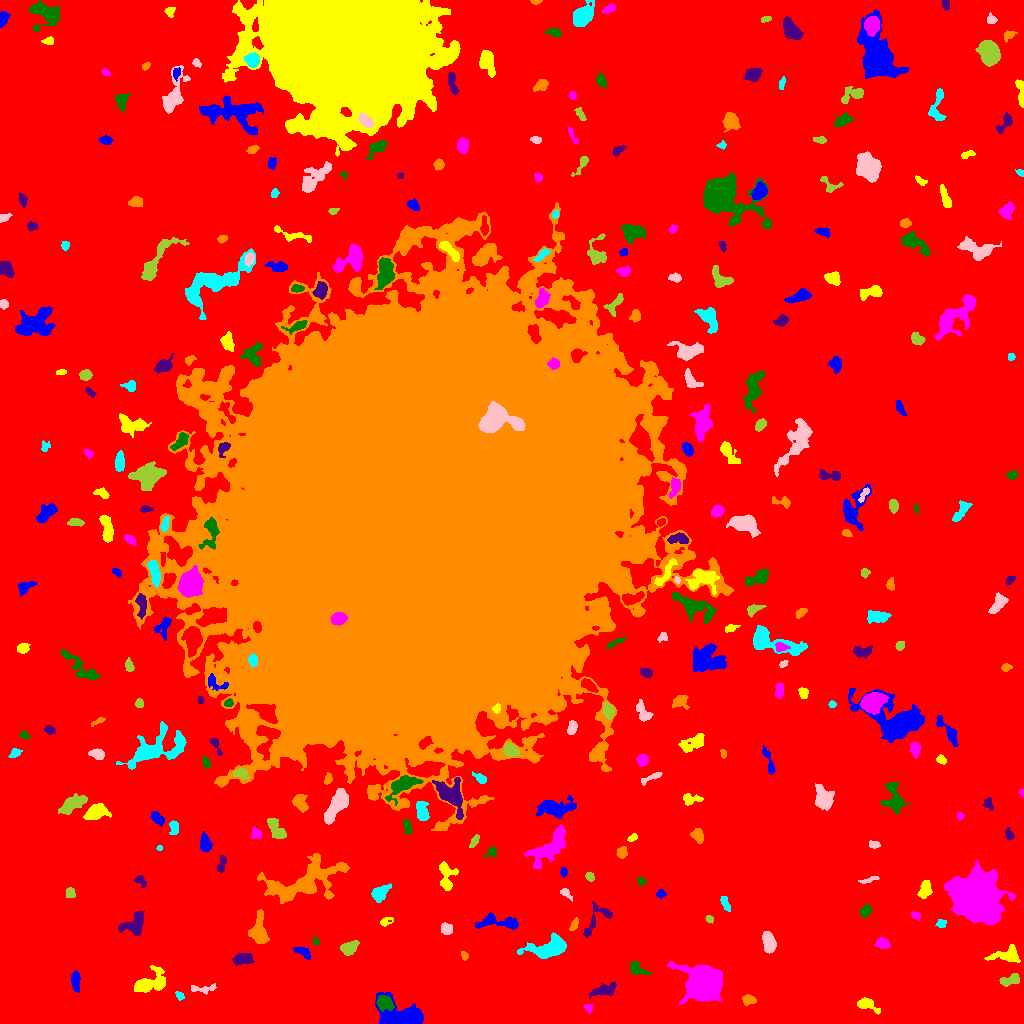

Source data for this figure (header and first rows):
ID, X, Y, A, B, theta, total_flux, mu_max, mu_median, mu_mean, R_fwhm, R_e, R10, R90, x_start, x_end, y_start, y_end, area, greylevel
0, 519.2, 493.1, 310.3, 307.8, 0.7163, 1946133, 13.0, 2.0, 2.562, 107.8, 231.1, 89.01, 373, 0, 1023, 0, 1023, 759695, 2.562
1, 400.8, 6.922, 12.16, 6.916, -0.2214, 3674, 19.0, 4.0, 4.778, 5.323, 7.797, 2.706, 13.33, 375, 423, 0, 31, 769, 10.78
2, 866.5, 18.84, 5.651, 2.5, -0.392, 692.0, 8.0, 3.0, 3.443, 5.352, 4.029, 1.596, 6.555, 857, 880, 9, 26, 201, 9.443
3, 588.9, 15.04, 2.031, 1.712, -1.334, 102.0, 4.0, 1.0, 1.5, 3.192, 2.257, 0.7979, 3.613, 583, 593, 10, 19, 68, 9.5
4, 384, 20.72, 4.298, 3.22, -0.4527, 1013, 10.0, 5.0, 4.563, 6.024, 4.687, 1.784, 7.181, 376, 394, 12, 28, 222, 14.56
5, 603.9, 33.54, 6.259, 2.491, 0.2837, 651.0, 8.0, 2.0, 2.657, 4.184, 4.514, 1.596, 7.506, 589, 616, 25, 41, 245, 8.657
6, 748.1, 23.38, 3.047, 2.034, -0.02045, 250.0, 5.0, 2.0, 2.0, 3.785, 3.09, 1.128, 4.853, 742, 756, 18, 29, 125, 9.0
7, 179.4, 27.49, 2.426, 1.736, -0.7541, 197.0, 5.0, 3.0, 2.985, 3.7, 2.646, 0.9772, 3.909, 175, 184, 23, 32, 66, 9.985
8, 203.5, 34.52, 7.541, 2.142, 0.04782, 283.0, 4.0, 2.0, 1.938, 5.499, 3.785, 1.493, 5.89, 191, 216, 29, 40, 146, 7.938
9, 1011, 43.53, 5.426, 2.472, 0.2328, 480.0, 5.0, 3.0, 2.623, 5.412, 4.297, 1.693, 6.604, 999, 1019, 37, 50, 183, 8.623
10, 555.8, 51.55, 3.783, 2.547, 0.0416, 549.0, 7.0, 3.0, 3.287, 4.787, 3.949, 1.493, 6.257, 546, 563, 45, 57, 167, 9.287
11, 75.65, 42.46, 5.292, 2.004, -1.499, 471.0, 6.0, 3.0, 2.82, 5.781, 4.068, 1.596, 6.18, 71, 80, 31, 53, 167, 8.82
12, 149.6, 40.39, 9.226, 4.804, 0.4151, 2083, 11.0, 4.0, 4.395, 6.652, 6.77, 2.646, 10.78, 134, 165, 31, 58, 474, 9.395
13, 704.8, 37.88, 8.438, 7.391, -0.2889, 30991, 82.0, 12.0, 22.92, 9.707, 8.649, 3.568, 15.65, 667, 722, 19, 62, 1352, 26.92
14, 636.9, 54.39, 4.314, 2.56, -0.5094, 325.0, 5.0, 2.0, 1.868, 4.029, 3.656, 1.382, 5.971, 630, 651, 49, 62, 174, 9.868
15, 243, 64.6, 4.2, 2.387, 0.1079, 524.0, 6.0, 2.0, 2.46, 5.47, 3.989, 1.596, 6.308, 232, 254, 58, 70, 213, 9.46
16, 464.6, 67.89, 2.032, 1.328, -1.127, 85.0, 4.0, 1.0, 1.441, 2.821, 1.954, 0.7979, 3.241, 461, 468, 63, 72, 59, 8.441
17, 548.3, 75.53, 11.11, 4.872, 0.2286, 1793, 7.0, 3.0, 2.969, 8.019, 7.464, 2.985, 11.82, 517, 566, 65, 91, 604, 8.969
18, 768.9, 81.27, 4.958, 2.717, -1.355, 1336, 11.0, 5.0, 5.344, 5.971, 4.72, 1.954, 7.334, 762, 776, 70, 92, 250, 11.34
19, 348.9, 75.31, 4.189, 2.828, 0.461, 1204, 14.0, 5.0, 5.816, 4.72, 4.184, 1.693, 7.001, 340, 359, 68, 83, 207, 10.82
20, 96.34, 78.66, 7.01, 2.747, 1.563, 344.0, 5.0, 2.0, 1.901, 3.568, 4.184, 1.596, 6.747, 89, 102, 69, 94, 181, 8.901
21, 303.4, 71.21, 4.741, 2.147, -0.5756, 297.0, 5.0, 2.0, 2.092, 4.068, 3.7, 1.262, 5.917, 293, 310, 64, 76, 142, 8.092
22, 1006, 68.55, 9.295, 3.985, 0.1486, 474.0, 4.0, 1.0, 1.505, 6.457, 5.441, 2.034, 8.831, 984, 1020, 61, 79, 315, 8.505
23, 882.5, 80.33, 3.333, 2.313, -0.2747, 344.0, 6.0, 2.0, 2.406, 4.652, 3.568, 1.382, 5.499, 874, 890, 75, 86, 143, 9.406
24, 316.4, 81.82, 1.789, 1.422, -0.6187, 89.0, 4.0, 1.5, 1.78, 2.821, 1.871, 0.7979, 3.038, 313, 319, 79, 86, 50, 8.78
25, 597.1, 104.5, 11.45, 4.835, 0.8694, 540.0, 6.0, 2.0, 1.856, 4.442, 5.47, 1.954, 8.538, 583, 612, 86, 122, 291, 8.856
26, 574.1, 99.05, 3.612, 1.551, 1.087, 192.0, 4.0, 2.0, 2.207, 4.549, 3.09, 1.128, 4.549, 569, 578, 93, 106, 87, 8.207
27, 941.3, 99.88, 2.333, 1.529, 0.5003, 89.0, 3.0, 1.0, 1.127, 3.038, 2.394, 0.7979, 3.7, 935, 946, 96, 104, 79, 8.127
28, 446.2, 94.52, 2.693, 2.336, -0.8908, 424.0, 8.0, 3.0, 3.287, 4.334, 3.241, 1.262, 5.046, 441, 452, 89, 101, 129, 10.29
29, 709.5, 104.5, 2.019, 1.619, -0.6397, 130.0, 5.0, 2.0, 2.281, 2.523, 2.257, 0.7979, 3.613, 705, 713, 100, 108, 57, 8.281
30, 328.6, 110.8, 5.555, 2.006, -0.6464, 422.0, 5.0, 3.0, 2.671, 5.352, 4.184, 1.596, 6.232, 320, 337, 101, 118, 158, 8.671
31, 500.2, 101, 12.53, 3.048, -0.06697, 1524, 10.0, 4.0, 4.222, 6.358, 5.781, 2.185, 9.407, 475, 518, 94, 111, 361, 9.222
32, 385.2, 101.3, 3.193, 2.002, 0.4372, 166.0, 5.0, 1.0, 1.844, 2.821, 2.646, 0.9772, 4.787, 380, 393, 97, 106, 90, 7.844
33, 915.9, 108.1, 2.485, 1.627, -0.4762, 122.0, 3.0, 2.0, 1.794, 3.7, 2.523, 1.128, 3.7, 911, 920, 103, 112, 68, 9.794
34, 865.6, 112.2, 2.953, 2.497, 0.8279, 510.0, 8.0, 4.0, 4.048, 4.787, 3.478, 1.382, 5.412, 859, 871, 106, 119, 126, 10.05
35, 134.9, 99.09, 6.549, 4.57, 0.7403, 1056, 7.0, 3.0, 2.95, 5.997, 5.809, 2.257, 9.202, 118, 144, 88, 113, 358, 8.95
36, 258.7, 91.63, 7.753, 3.834, -1.542, 1345, 7.0, 3.0, 3.422, 6.887, 5.944, 2.459, 9.657, 248, 269, 80, 114, 393, 9.422
37, 725, 120.5, 4.499, 1.816, -1.143, 205.0, 3.0, 2.0, 1.83, 4.983, 3.656, 1.382, 5.323, 720, 730, 112, 127, 112, 7.83
38, 565.8, 130.3, 3.605, 1.751, -0.7382, 181.0, 4.0, 2.0, 2.034, 4.334, 2.932, 1.128, 4.652, 560, 572, 122, 135, 89, 8.034
39, 70.73, 131.4, 2.499, 1.972, -1.401, 108.0, 3.0, 1.0, 1.137, 3.478, 2.877, 1.128, 4.297, 66, 75, 126, 136, 95, 8.137
40, 176, 128, 8.519, 4.453, 1.143, 1588, 9.0, 3.0, 3.482, 6.308, 5.971, 2.326, 9.934, 165, 198, 109, 140, 456, 9.482
41, 661, 129.4, 2.44, 1.827, -0.04451, 180.0, 5.0, 2.0, 2.466, 3.29, 2.585, 0.9772, 4.029, 656, 666, 125, 134, 73, 8.466
42, 925.1, 133.8, 4.691, 2.885, 1.271, 779.0, 6.0, 4.0, 4.079, 7.159, 4.754, 1.954, 7.001, 917, 932, 125, 143, 191, 9.079
43, 975.9, 124.6, 9.54, 8.645, -0.8694, 71032, 184.0, 13.0, 28.49, 8.292, 9.723, 3.613, 20.1, 944, 1015, 98, 163, 2493, 33.49
44, 641.5, 142.3, 2.132, 1.851, -0.3882, 178.0, 6.0, 2.0, 2.657, 3.141, 2.459, 0.9772, 3.949, 637, 646, 138, 146, 67, 9.657
45, 140.2, 142.8, 3.489, 2.234, -0.7528, 320.0, 6.0, 3.0, 3.168, 4.334, 3.241, 1.262, 5.14, 134, 146, 136, 148, 101, 8.168
46, 305.2, 141, 18.99, 7.901, 0.3408, 7852, 27.0, 4.0, 5.203, 5.863, 10.23, 3.192, 18.96, 257, 349, 120, 170, 1509, 10.2
47, 379.9, 130.3, 4.64, 2.859, 0.7399, 802.0, 8.0, 3.0, 3.487, 5.585, 4.442, 1.784, 7.159, 371, 391, 121, 140, 230, 9.487
48, 868.2, 143.3, 5.316, 1.187, 0.2391, 203.0, 7.0, 2.0, 2.307, 1.871, 2.932, 0.9772, 4.652, 858, 879, 140, 147, 88, 8.307
49, 589.7, 147, 2.368, 1.861, -0.823, 190.0, 5.0, 2.0, 2.533, 3.385, 2.706, 0.9772, 4.146, 585, 594, 142, 151, 75, 8.533
50, 791.9, 142.9, 5.418, 2.568, 0.9092, 611.0, 7.0, 3.0, 3.166, 4.787, 4.334, 1.693, 6.817, 783, 799, 133, 152, 193, 9.166
51, 563.5, 151.5, 1.909, 1.548, -1.512, 132.0, 6.0, 2.0, 2.0, 2.585, 2.111, 0.7979, 3.523, 560, 567, 146, 156, 66, 9.0
52, 446.2, 146.9, 7.743, 3.825, -1.515, 1298, 9.0, 4.0, 4.298, 6.206, 5.412, 2.185, 8.612, 439, 458, 133, 162, 302, 9.298
53, 549, 175.7, 12.63, 4.967, 0.7561, 3189, 9.0, 4.0, 4.575, 10.33, 8.556, 3.432, 13.2, 524, 565, 155, 199, 697, 9.575
54, 491.8, 171.7, 2.815, 2.138, 0.9691, 177.0, 4.0, 2.0, 1.967, 4.029, 2.821, 1.128, 4.297, 484, 496, 166, 177, 90, 9.967
55, 221.3, 158.3, 4.577, 1.913, 1.339, 219.0, 3.0, 2.0, 1.81, 4.652, 3.478, 1.493, 5.557, 217, 226, 151, 168, 121, 7.81
56, 622.3, 171.3, 2.973, 2.41, 1.247, 223.0, 4.0, 2.0, 1.991, 4.82, 3.385, 1.493, 5.262, 616, 627, 165, 177, 112, 7.991
57, 159.2, 175.2, 1.216, 1.005, 0.643, 26.0, 3.0, 1.0, 0.7879, 1.382, 1.262, 0.0, 2.257, 156, 162, 173, 178, 33, 8.788
58, 874.3, 179.1, 2.625, 1.707, -0.1015, 234.0, 7.0, 2.0, 2.889, 3.038, 2.646, 0.9772, 4.26, 869, 880, 175, 183, 81, 8.889
59, 474.4, 182.9, 3.779, 1.594, 1.019, 169.0, 4.0, 2.0, 1.817, 4.029, 2.932, 1.128, 4.787, 469, 479, 176, 189, 93, 9.817
... 287 more rows
